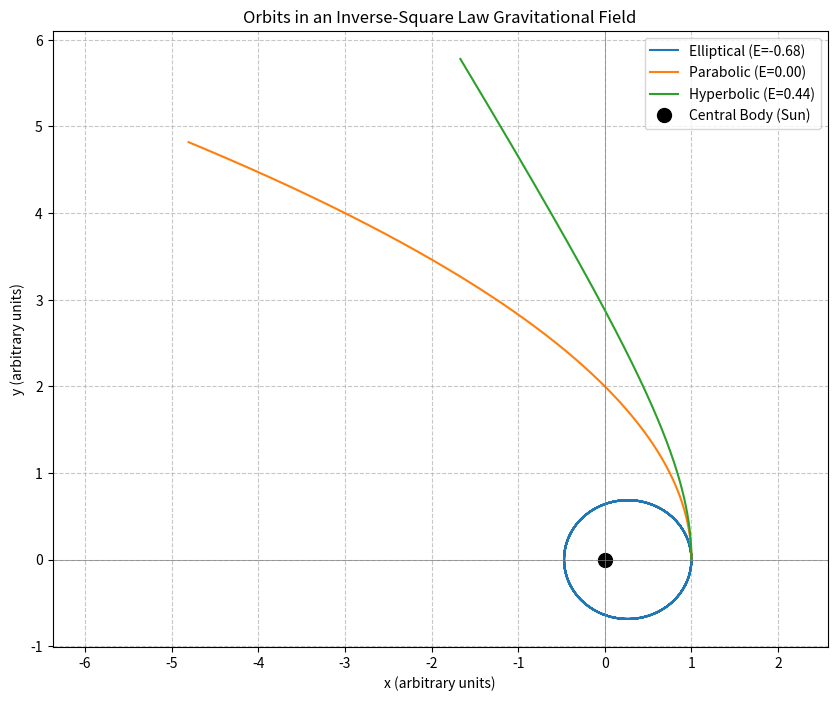
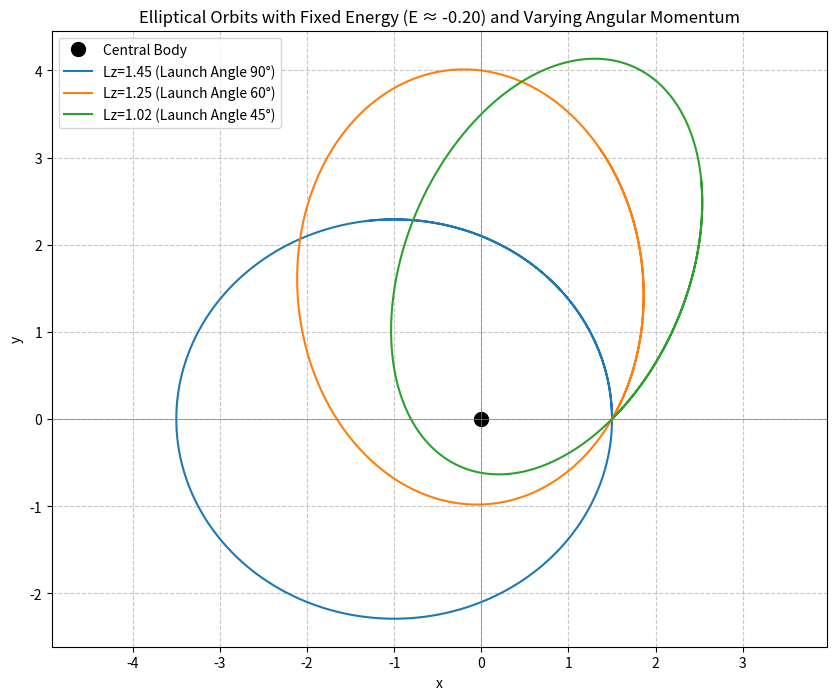

These charts were generated, in order, by the following Python code:
"""
Module: InverseSquareLawMotion Solution
File: inverse_square_law_motion_solution.py
Author: Trae AI
Date: $(date +%Y-%m-%d)

Solves for the motion of a particle in an inverse-square law central force field.
This typically describes orbital motion, like a planet around a star.
"""
import numpy as np
from scipy.integrate import solve_ivp
import matplotlib.pyplot as plt

# Constants (can be adjusted or passed as parameters)
GM = 1.0  # Gravitational constant * Mass of central body (e.g., G*M_sun)
# For simplicity, we can also assume the mass of the orbiting particle m=1.

def derivatives(t, state_vector, gm_val):
    """
    Computes the derivatives for the state vector [x, y, vx, vy].

    The equations of motion in Cartesian coordinates are:
    dx/dt = vx
    dy/dt = vy
    dvx/dt = -GM * x / r^3
    dvy/dt = -GM * y / r^3
    where r = sqrt(x^2 + y^2).

    Args:
        t (float): Current time (not directly used in this autonomous system but required by solve_ivp).
        state_vector (np.ndarray): A 1D array [x, y, vx, vy] representing the current state.
        gm_val (float): The product of gravitational constant G and central mass M.

    Returns:
        np.ndarray: A 1D array of the derivatives [dx/dt, dy/dt, dvx/dt, dvy/dt].
    """
    x, y, vx, vy = state_vector
    r_cubed = (x**2 + y**2)**1.5
    
    # Handle potential division by zero if r is very small (though physically unlikely for bound orbits starting outside r=0)
    if r_cubed < 1e-12: # A small threshold to prevent division by zero
        # This case should ideally not be reached if initial conditions are sensible.
        # For a direct hit or very close approach, the model might break down or need regularization.
        # Returning zeros or very large accelerations might be options, or raising an error.
        # For now, let's assume it implies a very strong force towards the origin if r is tiny.
        # However, a robust solution might involve stopping integration or special handling.
        # For typical orbital simulations, r should not become this small.
        ax = -gm_val * x / (1e-12) if x != 0 else 0
        ay = -gm_val * y / (1e-12) if y != 0 else 0
        return [vx, vy, ax, ay]

    ax = -gm_val * x / r_cubed
    ay = -gm_val * y / r_cubed
    return [vx, vy, ax, ay]

def solve_orbit(initial_conditions, t_span, t_eval, gm_val=GM):
    """
    Solves the orbital motion problem using scipy.integrate.solve_ivp.

    Args:
        initial_conditions (list or np.ndarray): [x0, y0, vx0, vy0] at t_start.
        t_span (tuple): (t_start, t_end), the interval of integration.
        t_eval (np.ndarray): Array of time points at which to store the solution.
        gm_val (float, optional): GM value. Defaults to the global GM.

    Returns:
        scipy.integrate.OdeSolution: The solution object from solve_ivp.
                                     Access solution at t_eval via sol.y (transpose for (N_points, N_vars)).
                                     sol.t contains the time points.
    """
    sol = solve_ivp(
        fun=derivatives, 
        t_span=t_span, 
        y0=initial_conditions, 
        t_eval=t_eval, 
        args=(gm_val,),
        method='RK45',  # Explicit Runge-Kutta method of order 5(4)
        rtol=1e-7,      # Relative tolerance
        atol=1e-9       # Absolute tolerance
    )
    return sol

def calculate_energy(state_vector, gm_val=GM, m=1.0):
    """
    Calculates the specific mechanical energy (energy per unit mass) of the particle.
    E/m = 0.5 * v^2 - GM/r

    Args:
        state_vector (np.ndarray): A 2D array where each row is [x, y, vx, vy] or a 1D array for a single state.
        gm_val (float, optional): GM value. Defaults to the global GM.
        m (float, optional): Mass of the orbiting particle. Defaults to 1.0 for specific energy.

    Returns:
        np.ndarray or float: Specific mechanical energy (or total energy if m is not 1).
    """
    is_single_state = state_vector.ndim == 1
    if is_single_state:
        state_vector = state_vector.reshape(1, -1)

    x = state_vector[:, 0]
    y = state_vector[:, 1]
    vx = state_vector[:, 2]
    vy = state_vector[:, 3]

    r = np.sqrt(x**2 + y**2)
    v_squared = vx**2 + vy**2
    
    # Avoid division by zero for r
    # If r is zero, potential energy is undefined (infinite). This should not happen in a valid orbit.
    potential_energy_per_m = np.zeros_like(r)
    non_zero_r_mask = r > 1e-12
    potential_energy_per_m[non_zero_r_mask] = -gm_val / r[non_zero_r_mask]
    # For r=0, it's a singularity. We might assign NaN or raise error, or let it be if m=0 for PE.
    # Here, if r is effectively zero, PE term will be -inf if not handled.
    # For plotting or analysis, such points should be flagged.
    if np.any(~non_zero_r_mask):
        print("Warning: r=0 encountered in energy calculation. Potential energy is singular.")
        potential_energy_per_m[~non_zero_r_mask] = -np.inf # Or some other indicator

    kinetic_energy_per_m = 0.5 * v_squared
    specific_energy = kinetic_energy_per_m + potential_energy_per_m
    
    total_energy = m * specific_energy

    return total_energy[0] if is_single_state else total_energy

def calculate_angular_momentum(state_vector, m=1.0):
    """
    Calculates the specific angular momentum (z-component) of the particle.
    Lz/m = x*vy - y*vx

    Args:
        state_vector (np.ndarray): A 2D array where each row is [x, y, vx, vy] or a 1D array for a single state.
        m (float, optional): Mass of the orbiting particle. Defaults to 1.0 for specific angular momentum.

    Returns:
        np.ndarray or float: Specific angular momentum (or total Lz if m is not 1).
    """
    is_single_state = state_vector.ndim == 1
    if is_single_state:
        state_vector = state_vector.reshape(1, -1)
        
    x = state_vector[:, 0]
    y = state_vector[:, 1]
    vx = state_vector[:, 2]
    vy = state_vector[:, 3]

    specific_Lz = x * vy - y * vx
    total_Lz = m * specific_Lz
    
    return total_Lz[0] if is_single_state else total_Lz


if __name__ == "__main__":
    # --- Demonstration of usage ---
    print("Demonstrating orbital simulations...")

    # Common parameters
    t_start = 0
    t_end_ellipse = 20  # Enough time for a few orbits for typical elliptical case
    t_end_hyperbola = 5 # Hyperbola moves away quickly
    t_end_parabola = 10 # Parabola also moves away
    n_points = 1000
    mass_particle = 1.0 # Assume m=1 for simplicity in E and L calculations

    # Case 1: Elliptical Orbit (E < 0)
    # Initial conditions: x0=1, y0=0, vx0=0, vy0=0.8 (adjust vy0 for different eccentricities)
    ic_ellipse = [1.0, 0.0, 0.0, 0.8]
    t_eval_ellipse = np.linspace(t_start, t_end_ellipse, n_points)
    sol_ellipse = solve_orbit(ic_ellipse, (t_start, t_end_ellipse), t_eval_ellipse, gm_val=GM)
    x_ellipse, y_ellipse = sol_ellipse.y[0], sol_ellipse.y[1]
    energy_ellipse = calculate_energy(sol_ellipse.y.T, GM, mass_particle)
    Lz_ellipse = calculate_angular_momentum(sol_ellipse.y.T, mass_particle)
    print(f"Ellipse: Initial E = {energy_ellipse[0]:.3f}, Initial Lz = {Lz_ellipse[0]:.3f}")
    print(f"Ellipse: Final E = {energy_ellipse[-1]:.3f}, Final Lz = {Lz_ellipse[-1]:.3f} (Energy/Ang. Mom. Conservation Check)")

    # Case 2: Parabolic Orbit (E = 0)
    # For E=0, v_escape = sqrt(2*GM/r). If x0=1, y0=0, then vy0 = sqrt(2*GM/1) = sqrt(2)
    ic_parabola = [1.0, 0.0, 0.0, np.sqrt(2*GM)]
    t_eval_parabola = np.linspace(t_start, t_end_parabola, n_points)
    sol_parabola = solve_orbit(ic_parabola, (t_start, t_end_parabola), t_eval_parabola, gm_val=GM)
    x_parabola, y_parabola = sol_parabola.y[0], sol_parabola.y[1]
    energy_parabola = calculate_energy(sol_parabola.y.T, GM, mass_particle)
    print(f"Parabola: Initial E = {energy_parabola[0]:.3f}")

    # Case 3: Hyperbolic Orbit (E > 0)
    # If vy0 > v_escape, e.g., vy0 = 1.5 * sqrt(2*GM)
    ic_hyperbola = [1.0, 0.0, 0.0, 1.2 * np.sqrt(2*GM)] # Speed greater than escape velocity
    t_eval_hyperbola = np.linspace(t_start, t_end_hyperbola, n_points)
    sol_hyperbola = solve_orbit(ic_hyperbola, (t_start, t_end_hyperbola), t_eval_hyperbola, gm_val=GM)
    x_hyperbola, y_hyperbola = sol_hyperbola.y[0], sol_hyperbola.y[1]
    energy_hyperbola = calculate_energy(sol_hyperbola.y.T, GM, mass_particle)
    print(f"Hyperbola: Initial E = {energy_hyperbola[0]:.3f}")

    # Plotting the orbits
    plt.figure(figsize=(10, 8))
    plt.plot(x_ellipse, y_ellipse, label=f'Elliptical (E={energy_ellipse[0]:.2f})')
    plt.plot(x_parabola, y_parabola, label=f'Parabolic (E={energy_parabola[0]:.2f})')
    plt.plot(x_hyperbola, y_hyperbola, label=f'Hyperbolic (E={energy_hyperbola[0]:.2f})')
    plt.plot(0, 0, 'ko', markersize=10, label='Central Body (Sun)') # Central body
    plt.title('Orbits in an Inverse-Square Law Gravitational Field')
    plt.xlabel('x (arbitrary units)')
    plt.ylabel('y (arbitrary units)')
    plt.axhline(0, color='gray', lw=0.5)
    plt.axvline(0, color='gray', lw=0.5)
    plt.legend()
    plt.grid(True, linestyle='--', alpha=0.7)
    plt.axis('equal') # Crucial for correct aspect ratio of orbits
    plt.show()

    # --- Demonstration for Task 3: Varying Angular Momentum for E < 0 ---
    print("\nDemonstrating varying angular momentum for E < 0...")
    E_target = -0.2 # Target negative energy (must be < 0 for ellipse)
    r0 = 1.5       # Initial distance from center (on x-axis)
    # E = 0.5*m*v0y^2 - GM*m/r0  => v0y = sqrt(2/m * (E_target + GM*m/r0))
    # Ensure (E_target + GM*m/r0) is positive for real v0y
    if E_target + GM * mass_particle / r0 < 0:
        print(f"Error: Cannot achieve E_target={E_target} at r0={r0}. E_target must be > -GM*m/r0.")
        print(f"Required E_target > {-GM*mass_particle/r0}")
    else:
        vy_base = np.sqrt(2/mass_particle * (E_target + GM * mass_particle / r0))
        
        initial_conditions_L = []
        # Lz = m * r0 * vy0. We vary vy0 slightly around vy_base to change Lz while trying to keep E close to E_target.
        # Note: Strictly keeping E constant while varying L means r0 or speed direction must change.
        # Here, we fix r0 and initial velocity direction (along y), so varying vy0 changes both E and L.
        # A more precise way for Task 3 would be to fix E and r_periapsis, then find v_periapsis for different L, 
        # or fix E and vary the launch angle from a fixed r0.
        # For simplicity in this demo, we'll vary vy0, which will slightly alter E too.
        # The project description implies fixing E and varying L. Let's try to achieve that more directly.
        # For a fixed E (<0) and r0, the speed v0 is fixed: v0 = sqrt(2/m * (E + GMm/r0)).
        # We can then vary the angle of v0 to change L = m*r0*v0*sin(alpha), where alpha is angle between r0_vec and v0_vec.
        # Let initial position be (r0, 0). Initial velocity (v0*cos(theta), v0*sin(theta)).
        # Lz = m * (x0*vy0 - y0*vx0) = m * r0 * v0*sin(theta). Energy E = 0.5*m*v0^2 - GMm/r0.
        
        v0_for_E_target = np.sqrt(2/mass_particle * (E_target + GM*mass_particle/r0))
        print(f"For E_target={E_target} at r0={r0}, required speed v0={v0_for_E_target:.3f}")

        plt.figure(figsize=(10, 8))
        plt.plot(0, 0, 'ko', markersize=10, label='Central Body')

        # Launch angles (theta) to vary Lz, keeping v0 (and thus E) constant
        launch_angles_deg = [90, 60, 45] # Degrees from positive x-axis for velocity vector
        
        for i, angle_deg in enumerate(launch_angles_deg):
            angle_rad = np.deg2rad(angle_deg)
            vx0 = v0_for_E_target * np.cos(angle_rad)
            vy0 = v0_for_E_target * np.sin(angle_rad)
            ic = [r0, 0, vx0, vy0]
            
            current_E = calculate_energy(np.array(ic), GM, mass_particle)
            current_Lz = calculate_angular_momentum(np.array(ic), mass_particle)
            print(f"  Angle {angle_deg}deg: Calculated E={current_E:.3f} (Target E={E_target:.3f}), Lz={current_Lz:.3f}")

            sol = solve_orbit(ic, (t_start, t_end_ellipse*1.5), np.linspace(t_start, t_end_ellipse*1.5, n_points), gm_val=GM)
            plt.plot(sol.y[0], sol.y[1], label=f'Lz={current_Lz:.2f} (Launch Angle {angle_deg}°)')

        plt.title(f'Elliptical Orbits with Fixed Energy (E ≈ {E_target:.2f}) and Varying Angular Momentum')
        plt.xlabel('x')
        plt.ylabel('y')
        plt.axhline(0, color='gray', lw=0.5)
        plt.axvline(0, color='gray', lw=0.5)
        plt.legend()
        plt.grid(True, linestyle='--', alpha=0.7)
        plt.axis('equal')
        plt.show()


    pass # 学生代码的主要部分应在函数内实现
